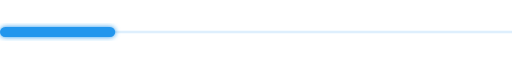
t = 0.00 s
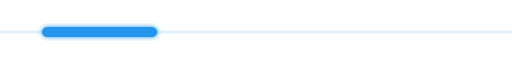
t = 0.35 s
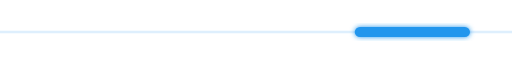
t = 1.05 s
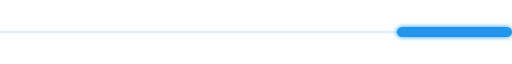
t = 1.40 s
t = 1.75 s: frame unchanged from t = 1.05 s, image omitted
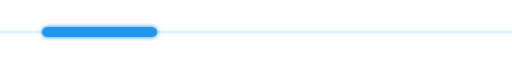
t = 2.45 s

The animated SVG that drew these frames (rendered in a browser with its animation timeline set to each time). Animation: 1 SMIL element (animate=1); one cycle of 2.80 s, repeats indefinitely.

<svg xmlns="http://www.w3.org/2000/svg" width="400" height="10" viewBox="0 0 400 10"><defs><filter id="g" x="-30%" y="-30%" width="160%" height="160%"><feGaussianBlur stdDeviation="2" result="b"/><feMerge><feMergeNode in="b"/><feMergeNode in="SourceGraphic"/></feMerge></filter></defs><rect width="400" height="2" y="4" fill="#2496ED" fill-opacity=".15"/><rect y="1" width="90" height="8" rx="4" fill="#2496ED" filter="url(#g)"><animate attributeName="x" values="0;310;0" keyTimes="0;.5;1" calcMode="spline" keySplines=".5 0 .5 1;.5 0 .5 1" dur="2.8s" repeatCount="indefinite"/></rect></svg>
